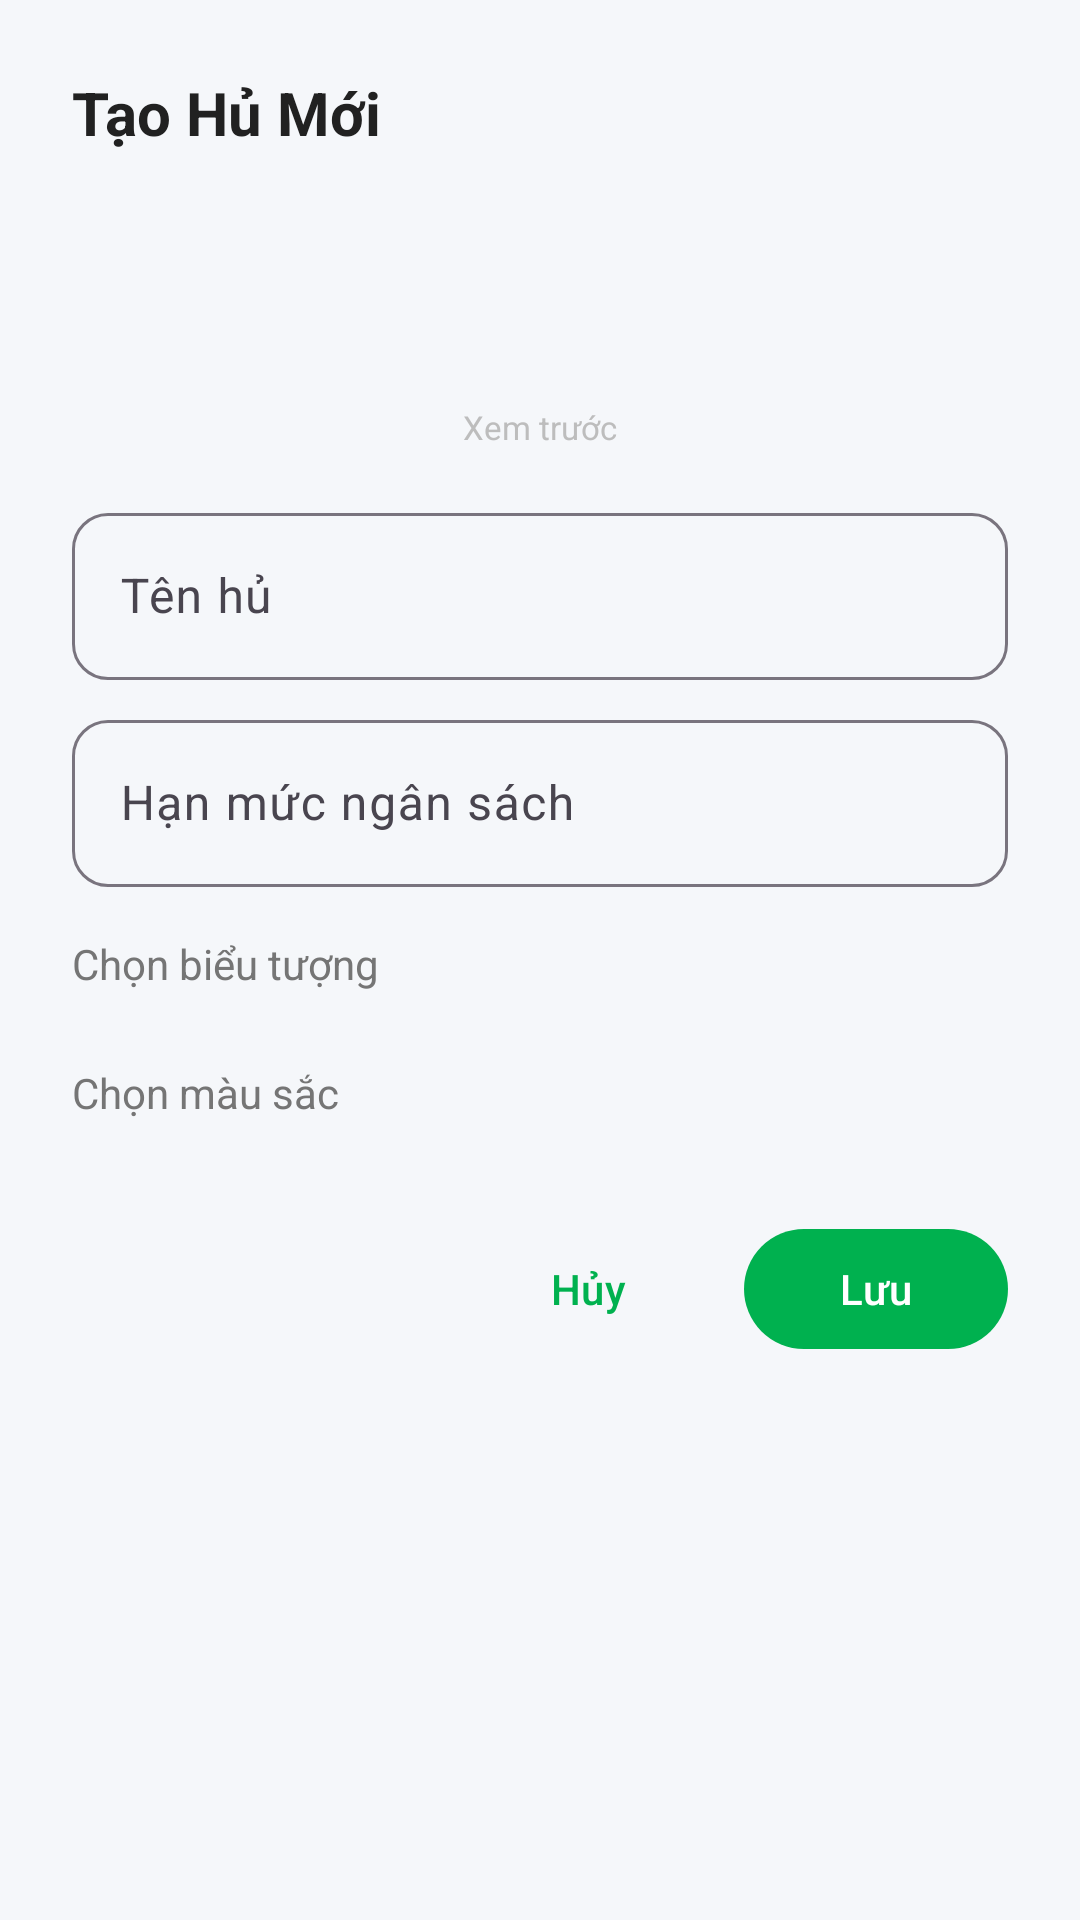

Produce the Android XML layout that renders to this screen, including the resource entries it uses.
<!-- AndroidManifest.xml: application theme Theme.FinaceManager -->
<!-- res/layout/dialog_add_pot.xml -->
<?xml version="1.0" encoding="utf-8"?>
<ScrollView xmlns:android="http://schemas.android.com/apk/res/android"
    xmlns:app="http://schemas.android.com/apk/res-auto"
    xmlns:tools="http://schemas.android.com/tools"
    android:layout_width="match_parent"
    android:layout_height="wrap_content">

    <LinearLayout
        android:layout_width="match_parent"
        android:layout_height="wrap_content"
        android:orientation="vertical"
        android:padding="@dimen/spacing_lg">

        <TextView
            android:id="@+id/tv_dialog_title"
            android:layout_width="match_parent"
            android:layout_height="wrap_content"
            android:text="@string/title_add_pot"
            android:textColor="@color/color_text_primary"
            android:textSize="@dimen/text_title"
            android:textStyle="bold" />

        
        <FrameLayout
            android:layout_width="match_parent"
            android:layout_height="wrap_content"
            android:layout_marginTop="@dimen/spacing_md"
            android:gravity="center">

            <LinearLayout
                android:layout_width="match_parent"
                android:layout_height="wrap_content"
                android:gravity="center"
                android:orientation="vertical">

                <FrameLayout
                    android:layout_width="64dp"
                    android:layout_height="64dp">

                    <View
                        android:id="@+id/view_preview_bg"
                        android:layout_width="64dp"
                        android:layout_height="64dp" />

                    <TextView
                        android:id="@+id/tv_preview_letter"
                        android:layout_width="64dp"
                        android:layout_height="64dp"
                        android:gravity="center"
                        android:textColor="@color/white"
                        android:textSize="32sp"
                        android:textStyle="bold"
                        android:visibility="gone"
                        tools:text="P"
                        tools:visibility="visible" />

                    <ImageView
                        android:id="@+id/iv_preview_icon"
                        android:layout_width="64dp"
                        android:layout_height="64dp"
                        android:scaleType="centerInside"
                        android:padding="18dp"
                        android:visibility="gone"
                        tools:src="@drawable/ic_savings" />
                </FrameLayout>

                <TextView
                    android:id="@+id/tv_preview_label"
                    android:layout_width="wrap_content"
                    android:layout_height="wrap_content"
                    android:layout_marginTop="4dp"
                    android:textColor="@color/color_text_hint"
                    android:textSize="11sp"
                    android:text="@string/label_preview" />
            </LinearLayout>
        </FrameLayout>

        
        <com.google.android.material.textfield.TextInputLayout
            android:id="@+id/til_pot_name"
            android:layout_width="match_parent"
            android:layout_height="wrap_content"
            android:layout_marginTop="@dimen/spacing_md"
            app:boxCornerRadiusBottomEnd="@dimen/button_radius"
            app:boxCornerRadiusBottomStart="@dimen/button_radius"
            app:boxCornerRadiusTopEnd="@dimen/button_radius"
            app:boxCornerRadiusTopStart="@dimen/button_radius">

            <com.google.android.material.textfield.TextInputEditText
                android:id="@+id/et_pot_name"
                android:layout_width="match_parent"
                android:layout_height="wrap_content"
                android:hint="@string/hint_pot_name"
                android:inputType="text"
                android:maxLines="1" />
        </com.google.android.material.textfield.TextInputLayout>

        
        <com.google.android.material.textfield.TextInputLayout
            android:id="@+id/til_budget_limit"
            android:layout_width="match_parent"
            android:layout_height="wrap_content"
            android:layout_marginTop="@dimen/spacing_sm"
            app:boxCornerRadiusBottomEnd="@dimen/button_radius"
            app:boxCornerRadiusBottomStart="@dimen/button_radius"
            app:boxCornerRadiusTopEnd="@dimen/button_radius"
            app:boxCornerRadiusTopStart="@dimen/button_radius"
            app:suffixText="₫">

            <com.google.android.material.textfield.TextInputEditText
                android:id="@+id/et_budget_limit"
                android:layout_width="match_parent"
                android:layout_height="wrap_content"
                android:hint="@string/hint_budget_limit"
                android:inputType="numberDecimal"
                android:maxLines="1" />
        </com.google.android.material.textfield.TextInputLayout>

        
        <TextView
            android:layout_width="match_parent"
            android:layout_height="wrap_content"
            android:layout_marginTop="@dimen/spacing_md"
            android:text="@string/label_choose_icon"
            android:textColor="@color/color_text_secondary"
            android:textSize="@dimen/text_body" />

        <GridLayout
            android:id="@+id/gl_icon_picker"
            android:layout_width="match_parent"
            android:layout_height="wrap_content"
            android:layout_marginTop="@dimen/spacing_sm"
            android:columnCount="5"
            android:useDefaultMargins="true" />

        
        <TextView
            android:layout_width="match_parent"
            android:layout_height="wrap_content"
            android:layout_marginTop="@dimen/spacing_md"
            android:text="@string/label_choose_color"
            android:textColor="@color/color_text_secondary"
            android:textSize="@dimen/text_body" />

        <LinearLayout
            android:id="@+id/ll_color_picker"
            android:layout_width="match_parent"
            android:layout_height="wrap_content"
            android:layout_marginTop="@dimen/spacing_sm"
            android:gravity="center"
            android:orientation="horizontal" />

        
        <LinearLayout
            android:layout_width="match_parent"
            android:layout_height="wrap_content"
            android:layout_marginTop="@dimen/spacing_lg"
            android:gravity="end"
            android:orientation="horizontal">

            <com.google.android.material.button.MaterialButton
                android:id="@+id/btn_cancel"
                style="@style/Widget.Material3.Button.TextButton"
                android:layout_width="wrap_content"
                android:layout_height="wrap_content"
                android:text="@string/btn_cancel" />

            <com.google.android.material.button.MaterialButton
                android:id="@+id/btn_save"
                android:layout_width="wrap_content"
                android:layout_height="wrap_content"
                android:layout_marginStart="@dimen/spacing_sm"
                android:text="@string/btn_save" />
        </LinearLayout>
    </LinearLayout>
</ScrollView>
<!-- resources referenced by this layout -->
<resources>
  <color name="color_text_hint">#BDBDBD</color>
  <color name="color_text_primary">#212121</color>
  <color name="color_text_secondary">#757575</color>
  <color name="white">#FFFFFFFF</color>
  <dimen name="button_radius">12dp</dimen>
  <dimen name="spacing_lg">24dp</dimen>
  <dimen name="spacing_md">16dp</dimen>
  <dimen name="spacing_sm">8dp</dimen>
  <dimen name="text_body">14sp</dimen>
  <dimen name="text_title">20sp</dimen>
  <!-- drawable ic_savings (drawable) -->
  <?xml version="1.0" encoding="utf-8"?>
  <vector xmlns:android="http://schemas.android.com/apk/res/android"
      android:width="24dp"
      android:height="24dp"
      android:viewportWidth="24"
      android:viewportHeight="24"
      android:tint="#FFFFFF">
    <path
        android:fillColor="@android:color/white"
        android:pathData="M11.8 10.9c-2.27-.59-3-1.2-3-2.15 0-1.09 1.01-1.85 2.7-1.85 1.78 0 2.44.85 2.5 2.1h2.21c-.07-1.72-1.12-3.3-3.21-3.81V3h-3v2.16c-1.94.42-3.5 1.68-3.5 3.61 0 2.31 1.91 3.46 4.7 4.13 2.5.6 3 1.48 3 2.41 0 .69-.49 1.79-2.7 1.79-2.06 0-2.87-.92-2.98-2.1h-2.2c.12 2.19 1.76 3.42 3.68 3.83V21h3v-2.15c1.95-.37 3.5-1.5 3.5-3.55 0-2.84-2.43-3.81-4.7-4.4z"/>
  </vector>
  <string name="btn_cancel">Hủy</string>
  <string name="btn_save">Lưu</string>
  <string name="hint_budget_limit">Hạn mức ngân sách</string>
  <string name="hint_pot_name">Tên hủ</string>
  <string name="label_choose_color">Chọn màu sắc</string>
  <string name="label_choose_icon">Chọn biểu tượng</string>
  <string name="label_preview">Xem trước</string>
  <string name="title_add_pot">Tạo Hủ Mới</string>
  <style name="Theme.FinaceManager" parent="Base.Theme.FinaceManager" />
  <style name="Base.Theme.FinaceManager" parent="Theme.Material3.DayNight.NoActionBar">
          <item name="colorPrimary">@color/color_primary</item>
          <item name="colorPrimaryDark">@color/color_primary_dark</item>
          <item name="colorAccent">@color/color_accent</item>
          <item name="colorOnPrimary">@color/color_text_on_primary</item>
          <item name="android:colorBackground">@color/color_background</item>
          <item name="colorSurface">@color/color_surface</item>
          <item name="android:statusBarColor">@color/color_primary</item>
          <item name="android:navigationBarColor">@color/color_surface</item>
      </style>
  <color name="color_primary">#00B14F</color>
  <color name="color_primary_dark">#009640</color>
  <color name="color_accent">#FF6B35</color>
  <color name="color_text_on_primary">#FFFFFF</color>
  <color name="color_background">#F5F7FA</color>
  <color name="color_surface">#FFFFFF</color>
</resources>
